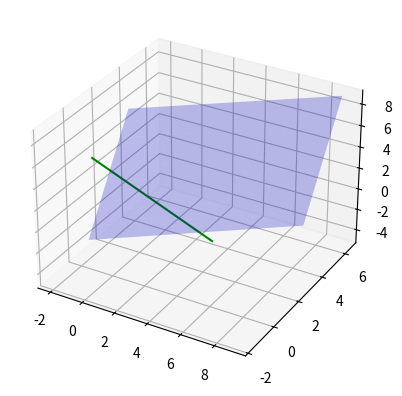

Recreate this plot in Python. (Note: this script raises an exception after producing the figure.)
# -*- coding: utf-8 -*-
"""Assignment7.ipynb

Automatically generated by Colaboratory.

Original file is located at
    https://colab.research.google.com/<link-removed>
"""

from mpl_toolkits.mplot3d import Axes3D
import matplotlib.pyplot as plt
import numpy as np
 
 
#Generate line points
def line_gen(A,B):
  len =10
  dim = A.shape[0]
  x_AB = np.zeros((dim,len))
  lam_1 = np.linspace(0,1,len)
  for i in range(len):
    temp1 = A + lam_1[i]*(B-A)
    x_AB[:,i]= temp1.T
  return x_AB
 
#creating x,y for 3D plotting
xx, yy = np.meshgrid(range(10), range(10))
 
 
#setting up plot
fig = plt.figure()
ax = fig.add_subplot(111,projection='3d')
 
#Points
A = np.array([3,4,-5]).reshape((3,1))
B = np.array([-2,1,4]).reshape((3,1))
 
#Generating all lines
x_AB = line_gen(A,B)
#plotting line
plt.plot(x_AB[0,:],x_AB[1,:],x_AB[2,:],color='g',label='Line AB')
 
#defining planes:  n.T * x = c 
n1 = np.array([10,6,-18]).reshape((3,1))
c1 = 29
#corresponding z for planes
z1 = (c1-n1[0]*xx-n1[1]*yy)/(n1[2])
 
#plotting planes
Plane1=ax.plot_surface(xx,z1,yy, color='b',alpha=0.25,label='Plane (10 6 -18)x=29')
Plane1._facecolors2d=Plane1._facecolors3d
Plane1._edgecolors2d=Plane1._edgecolors3d
 
 
 
plt.xlabel('$x$');plt.ylabel('$y$')
plt.grid()
plt.legend(loc='best')
 
 
plt.show()